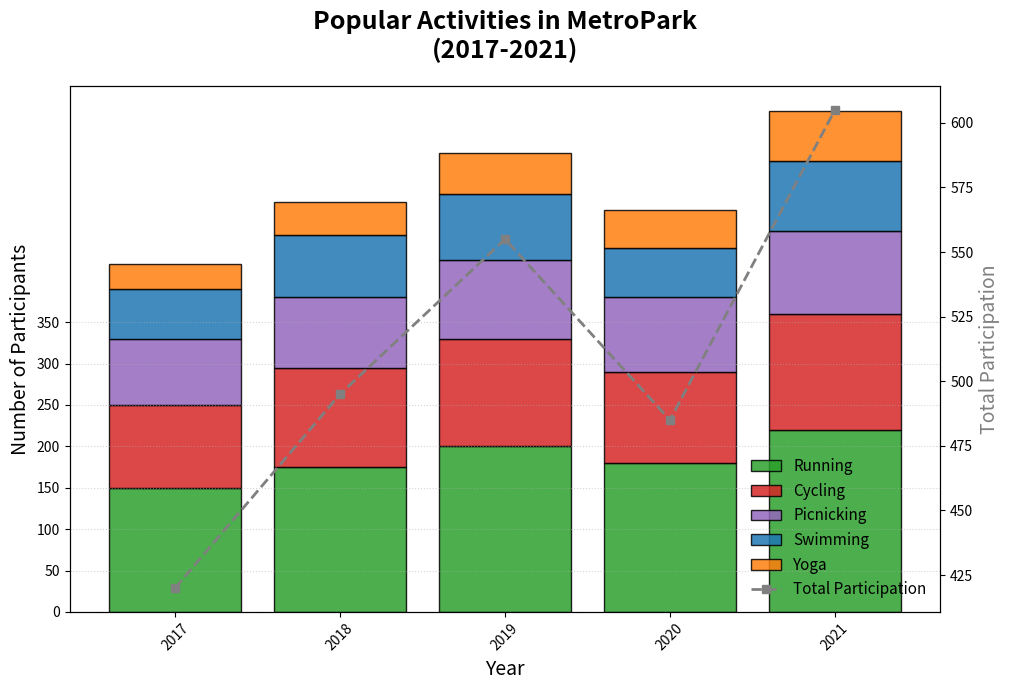

Write the Python code that produced this figure.
import matplotlib.pyplot as plt
import numpy as np

# Define years
years = np.array([2017, 2018, 2019, 2020, 2021])

# Activities in the park (Number of participants)
running = np.array([150, 175, 200, 180, 220])
cycling = np.array([100, 120, 130, 110, 140])
picnicking = np.array([80, 85, 95, 90, 100])
swimming = np.array([60, 75, 80, 60, 85])
yoga = np.array([30, 40, 50, 45, 60])

# Calculate total participation per year
total_participation = running + cycling + picnicking + swimming + yoga

# Create figure and axis
fig, ax1 = plt.subplots(figsize=(12, 7))

# Plot stacked bar chart
activity_labels = ['Running', 'Cycling', 'Picnicking', 'Swimming', 'Yoga']
activities = [running, cycling, picnicking, swimming, yoga]
colors = ['#2ca02c', '#d62728', '#9467bd', '#1f77b4', '#ff7f0e']

bottom = np.zeros(len(years))

for i, (activity, color) in enumerate(zip(activities, colors)):
    bars = ax1.bar(years, activity, bottom=bottom, label=activity_labels[i], color=color, alpha=0.85, edgecolor='black')
    bottom += activity

# Create a secondary axis for total participation line plot
ax2 = ax1.twinx()
ax2.plot(years, total_participation, color='grey', marker='s', linestyle='--', linewidth=2, label='Total Participation')

# Title and labels
ax1.set_title("Popular Activities in MetroPark\n(2017-2021)", fontsize=18, weight='bold', pad=20)
ax1.set_xlabel('Year', fontsize=14)
ax1.set_ylabel('Number of Participants', fontsize=14)
ax2.set_ylabel('Total Participation', fontsize=14, color='grey')

# Customize ticks
ax1.set_xticks(years)
ax1.set_xticklabels(years, rotation=45)
ax1.set_yticks(np.arange(0, 351, 50))

# Add legend with a different location
lines_labels = [ax.get_legend_handles_labels() for ax in [ax1, ax2]]
lines, labels = [sum(lol, []) for lol in zip(*lines_labels)]
ax1.legend(lines, labels, loc='lower right', fontsize=11, frameon=False)

# Adding a dotted grid for clarity
ax1.grid(axis='y', linestyle=':', alpha=0.5)

# Tight layout to prevent overlay clashing
plt.tight_layout(rect=[0, 0, 0.85, 1])

# Show plot
plt.show()
